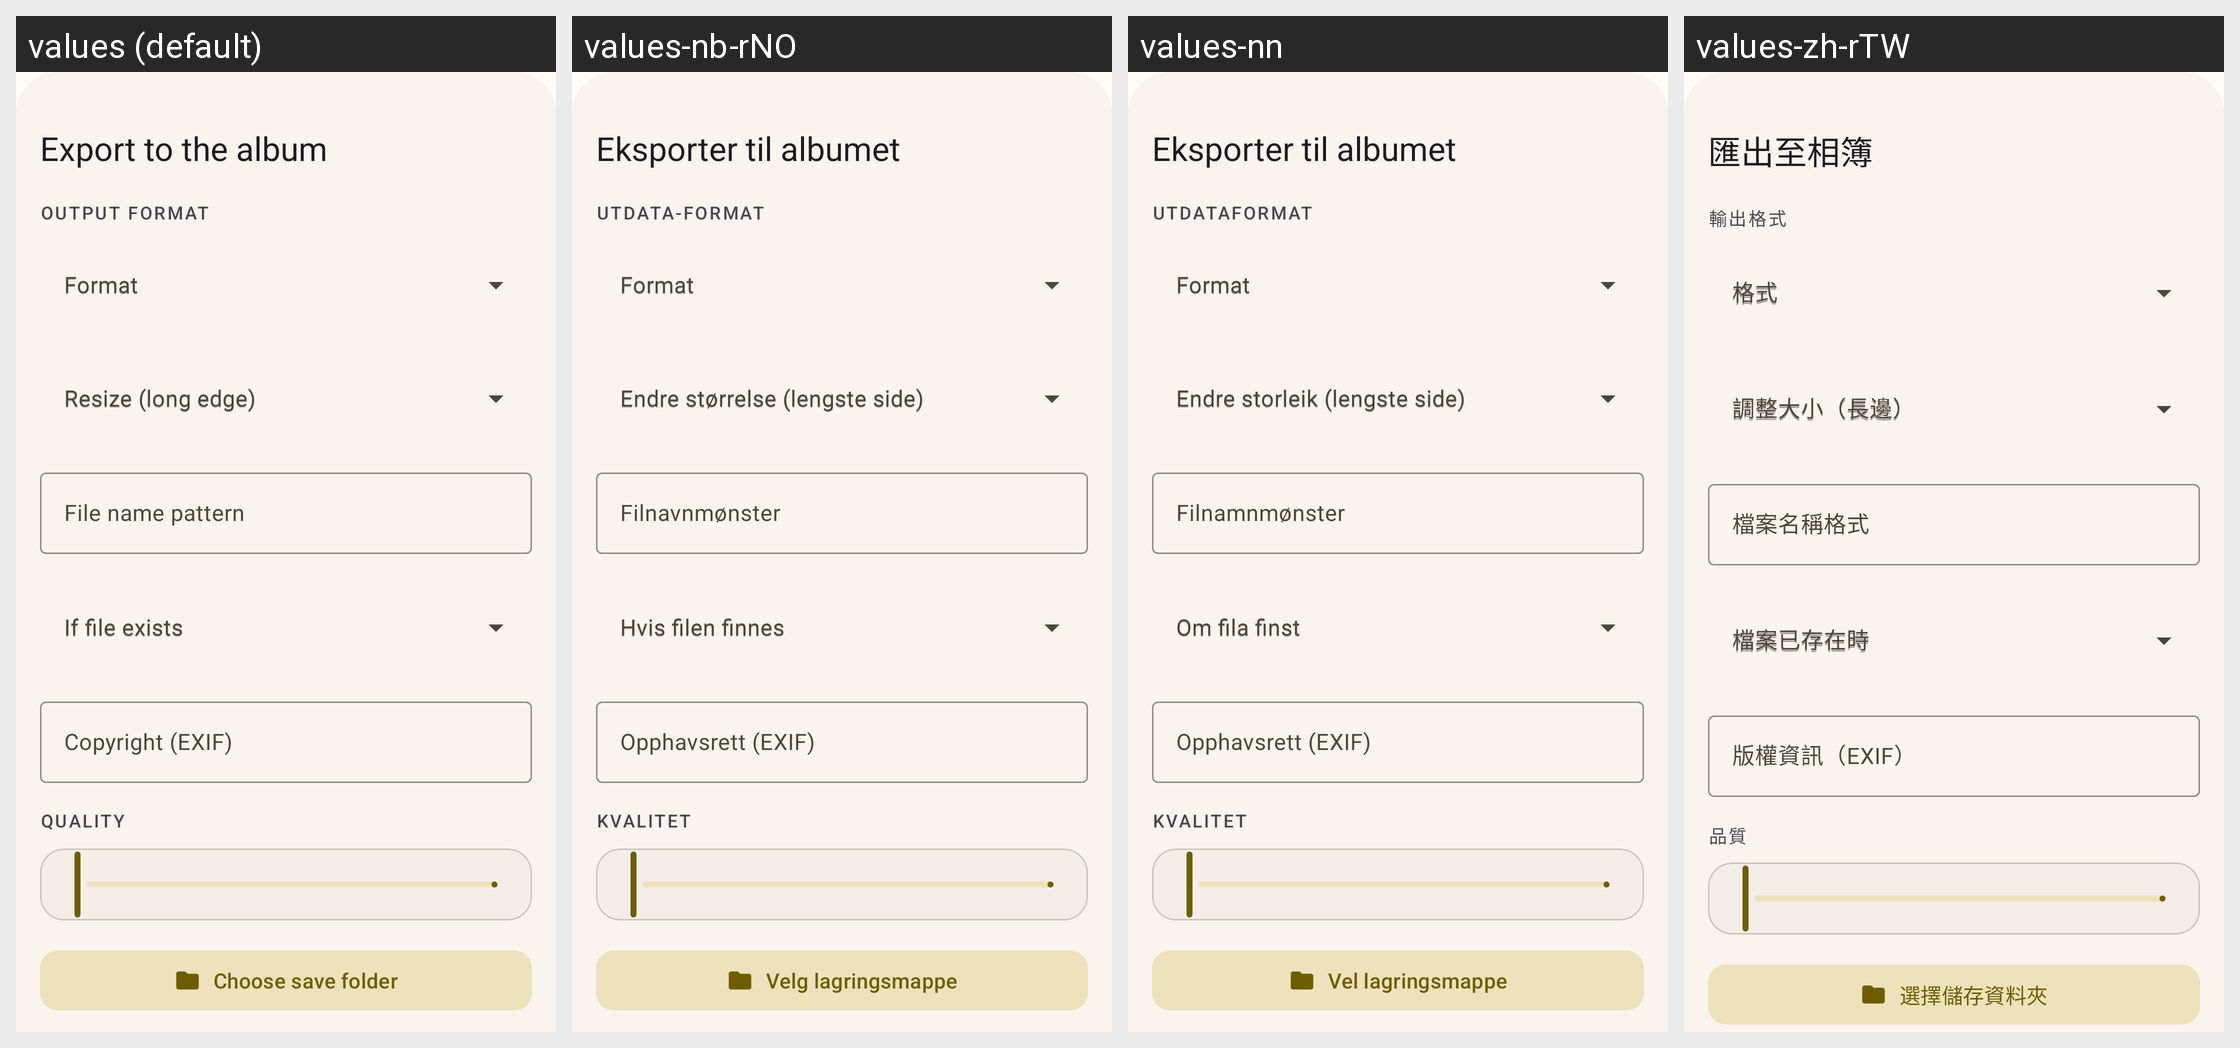

This grid shows one Android layout under several languages. Give, for every string resource on the screen, its name, the default text and each shown locale's text.
Android screen res/layout/dlg_save_file.xml rendered under 4 locales, left to right: values (default), values-nb-rNO, values-nn, values-zh-rTW. Device: Nexus 5 (rendered at 1080×1920; each locale shown at half size, 540×960, under a caption strip naming it); theme Theme.MyApp.
Other locales in the repository, not shown: values-de-rDE, values-es, values-fr, values-it, values-ja, values-pt, values-pt-rBR, values-ru, values-vi, values-zh-rCN.
Strings drawn on this screen, with the default value and each locale's value (text and hints the layout hard-codes, and strings that could not be matched under every locale, appear in the picture but are not listed):

dialog_export_to_gallery
  values: Export to the album
  values-nb-rNO: Eksporter til albumet
  values-nn: Eksporter til albumet
  values-zh-rTW: 匯出至相簿

about_title_output
  values: Output format
  values-nb-rNO: Utdata-format
  values-nn: Utdataformat
  values-zh-rTW: 輸出格式

dialog_save_config_format
  values: Format
  values-nb-rNO: Format
  values-nn: Format
  values-zh-rTW: 格式

dialog_save_config_resize
  values: Resize (long edge)
  values-nb-rNO: Endre størrelse (lengste side)
  values-nn: Endre storleik (lengste side)
  values-zh-rTW: 調整大小（長邊）

dialog_save_config_name_pattern
  values: File name pattern
  values-nb-rNO: Filnavnmønster
  values-nn: Filnamnmønster
  values-zh-rTW: 檔案名稱格式

dialog_save_config_conflict_policy
  values: If file exists
  values-nb-rNO: Hvis filen finnes
  values-nn: Om fila finst
  values-zh-rTW: 檔案已存在時

dialog_save_config_copyright
  values: Copyright (EXIF)
  values-nb-rNO: Opphavsrett (EXIF)
  values-nn: Opphavsrett (EXIF)
  values-zh-rTW: 版權資訊（EXIF）

dialog_save_config_quality
  values: Quality
  values-nb-rNO: Kvalitet
  values-nn: Kvalitet
  values-zh-rTW: 品質

dialog_save_config_output_directory
  values: Choose save folder
  values-nb-rNO: Velg lagringsmappe
  values-nn: Vel lagringsmappe
  values-zh-rTW: 選擇儲存資料夾
